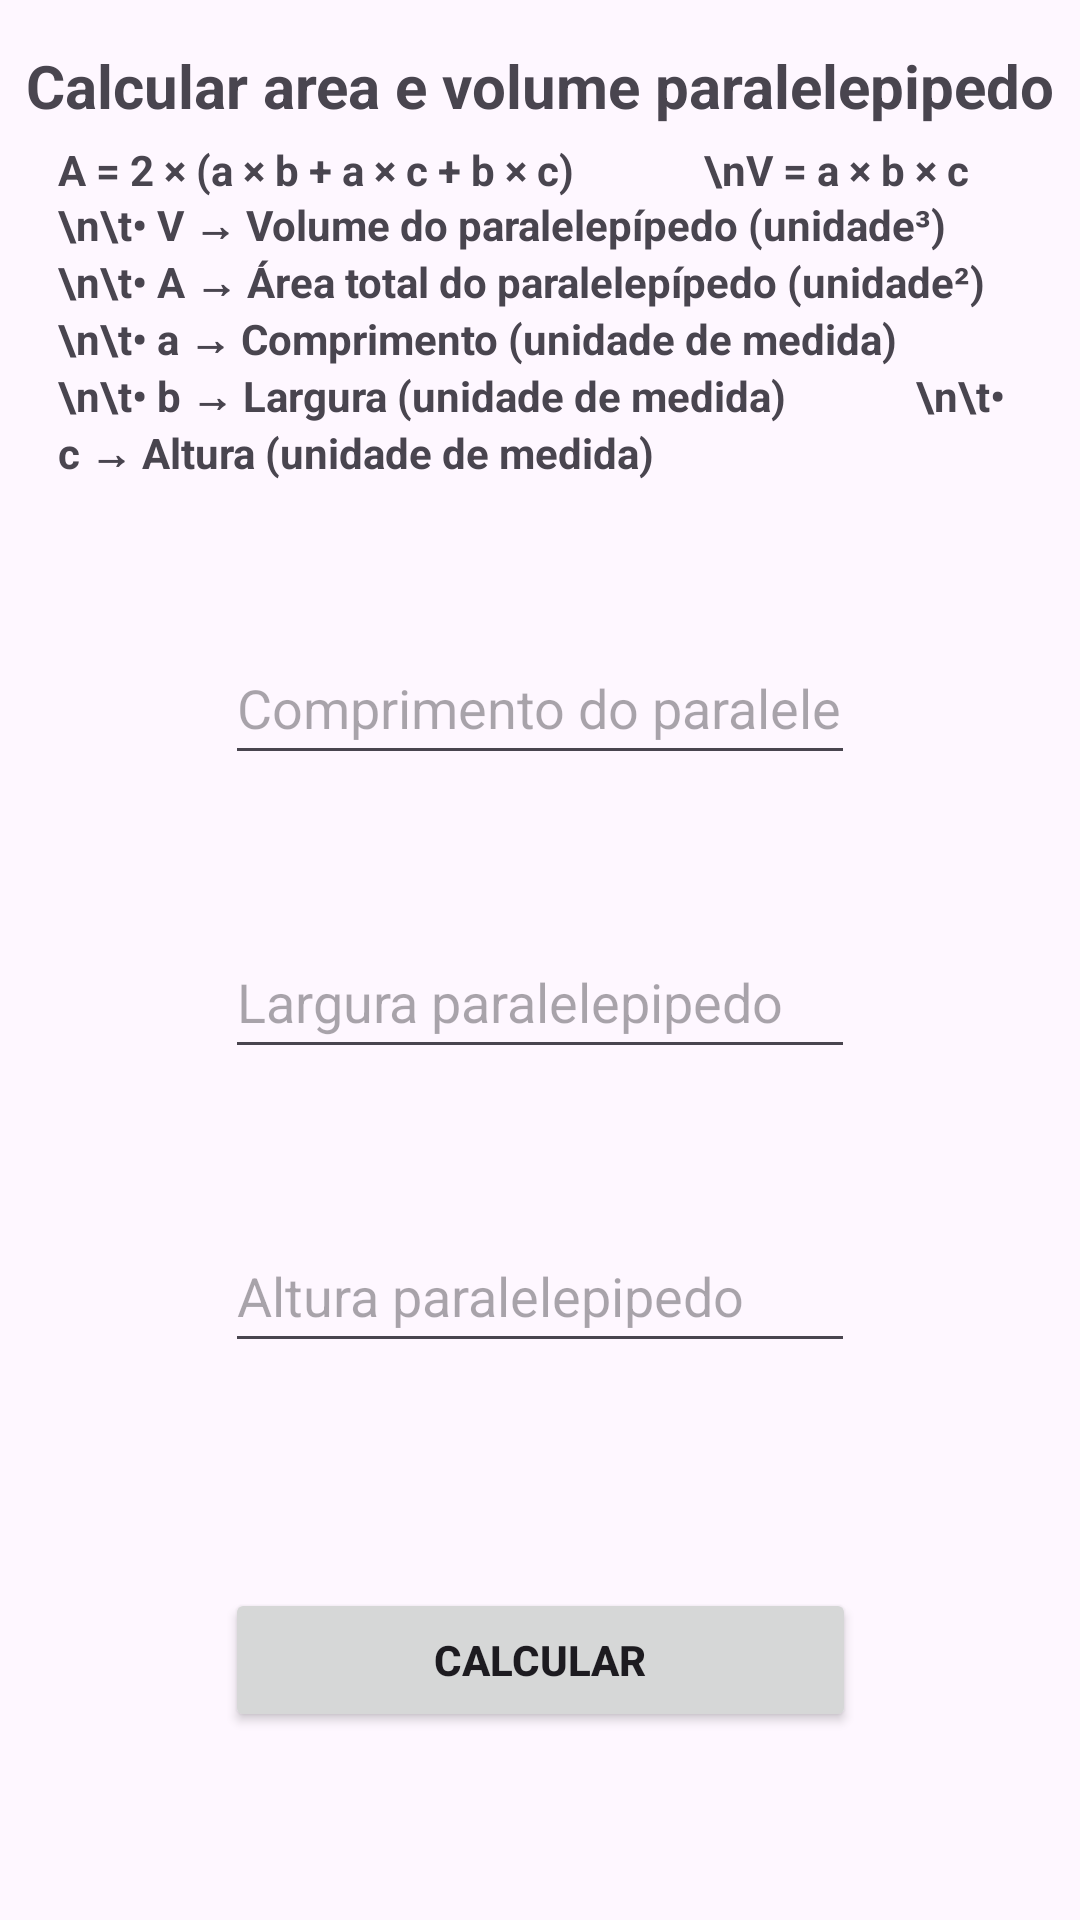

Write the Android layout XML for this screen, with the resource values it uses.
<!-- AndroidManifest.xml: application theme Theme.AplicativoContas -->
<!-- res/layout/activity_area_para.xml -->
<?xml version="1.0" encoding="utf-8"?>
<androidx.constraintlayout.widget.ConstraintLayout xmlns:android="http://schemas.android.com/apk/res/android"
    xmlns:app="http://schemas.android.com/apk/res-auto"
    xmlns:tools="http://schemas.android.com/tools"
    android:id="@+id/main"
    android:layout_width="match_parent"
    android:layout_height="match_parent"
    tools:context=".AreaPara">



    <TextView
        android:id="@+id/titleAPara"
        android:layout_width="wrap_content"
        android:layout_height="wrap_content"
        android:layout_marginStart="75dp"
        android:layout_marginTop="15dp"
        android:layout_marginEnd="75dp"
        android:text="Calcular area e volume paralelepipedo"
        android:textStyle="bold"
        android:textAlignment="center"
        android:textSize="20dp"
        app:layout_constraintEnd_toEndOf="parent"
        app:layout_constraintStart_toStartOf="parent"
        app:layout_constraintTop_toTopOf="parent" />

    <TextView
        android:id="@+id/textView2"
        android:layout_width="55mm"
        android:layout_height="wrap_content"
        android:layout_marginStart="75dp"
        android:layout_marginTop="5dp"
        android:layout_marginEnd="75dp"
        android:textStyle="bold|normal"
        android:text="A = 2 × (a × b + a × c + b × c)
            \nV = a × b × c
            \n\t• V → Volume do paralelepípedo (unidade³)
            \n\t• A → Área total do paralelepípedo (unidade²)
            \n\t• a → Comprimento (unidade de medida)
            \n\t• b → Largura (unidade de medida)
            \n\t• c → Altura (unidade de medida)"
        app:layout_constraintEnd_toEndOf="parent"
        app:layout_constraintStart_toStartOf="parent"
        app:layout_constraintTop_toBottomOf="@+id/titleAPara" />

    <EditText
        android:id="@+id/edtComp"
        android:layout_width="wrap_content"
        android:layout_height="wrap_content"
        android:layout_marginStart="75dp"
        android:layout_marginTop="50dp"
        android:layout_marginEnd="75dp"
        android:ems="10"
        android:hint="Comprimento do paralelepipedo"
        android:inputType="numberDecimal"
        android:minHeight="48dp"
        app:layout_constraintEnd_toEndOf="parent"
        app:layout_constraintStart_toStartOf="parent"
        app:layout_constraintTop_toBottomOf="@+id/textView2"
        tools:ignore="ExtraText" />

    <EditText
        android:id="@+id/edtlag"
        android:layout_width="wrap_content"
        android:layout_height="wrap_content"
        android:layout_marginStart="75dp"
        android:layout_marginTop="50dp"
        android:layout_marginEnd="75dp"
        android:ems="10"
        android:hint="Largura paralelepipedo"
        android:inputType="numberDecimal"
        android:minHeight="48dp"
        app:layout_constraintEnd_toEndOf="parent"
        app:layout_constraintStart_toStartOf="parent"
        app:layout_constraintTop_toBottomOf="@+id/edtComp"
        tools:ignore="ExtraText" />

    <EditText
        android:id="@+id/edtAltura"
        android:layout_width="wrap_content"
        android:layout_height="wrap_content"
        android:layout_marginStart="75dp"
        android:layout_marginTop="50dp"
        android:layout_marginEnd="75dp"
        android:ems="10"
        android:hint="Altura paralelepipedo"
        android:inputType="numberDecimal"
        android:minHeight="48dp"
        app:layout_constraintEnd_toEndOf="parent"
        app:layout_constraintStart_toStartOf="parent"
        app:layout_constraintTop_toBottomOf="@+id/edtlag"
        tools:ignore="ExtraText" />

    <Button
        android:id="@+id/btnAPara"
        android:layout_width="36mm"
        android:layout_height="wrap_content"
        android:layout_marginStart="75dp"
        android:layout_marginTop="75dp"
        android:layout_marginEnd="75dp"
        android:text="Calcular"
        android:textStyle="bold"
        app:layout_constraintEnd_toEndOf="parent"
        app:layout_constraintStart_toStartOf="parent"
        app:layout_constraintTop_toBottomOf="@+id/edtAltura" />

    <TextView
        android:id="@+id/txtResultAVPara"
        android:layout_width="36mm"
        android:layout_height="wrap_content"
        android:layout_marginStart="75dp"
        android:layout_marginTop="35dp"
        android:layout_marginEnd="75dp"
        android:layout_marginBottom="150dp"
        android:text=" "
        android:textAlignment="center"
        android:textSize="15dp"
        android:textStyle="bold"
        app:layout_constraintEnd_toEndOf="parent"
        app:layout_constraintStart_toStartOf="parent"
        app:layout_constraintTop_toBottomOf="@+id/btnAPara"
        tools:ignore="SpeakableTextPresentCheck,TextSizeCheck" />


</androidx.constraintlayout.widget.ConstraintLayout>
<!-- resources referenced by this layout -->
<resources>
  <style name="Theme.AplicativoContas" parent="Base.Theme.AplicativoContas" />
  <style name="Base.Theme.AplicativoContas" parent="Theme.Material3.DayNight.NoActionBar">
          
          
      </style>
</resources>
